Photos from the image-classification dataset "object_crops_split_3" in the GitHub repository n21twn/Vision_Eindopdracht. Its 13 classes are: ace, eight, five, four, jack, king, nine, queen, seven, six, ten, three, two.

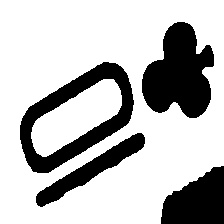
Label: ten

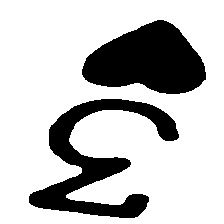
Label: three

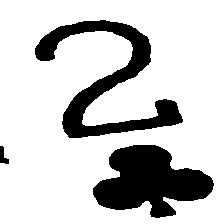
Label: two

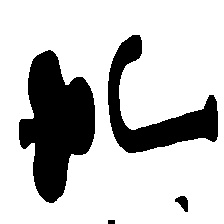
Label: jack

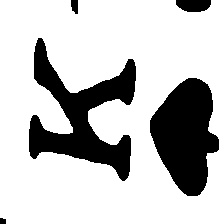
Label: king

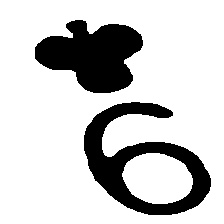
Label: nine
